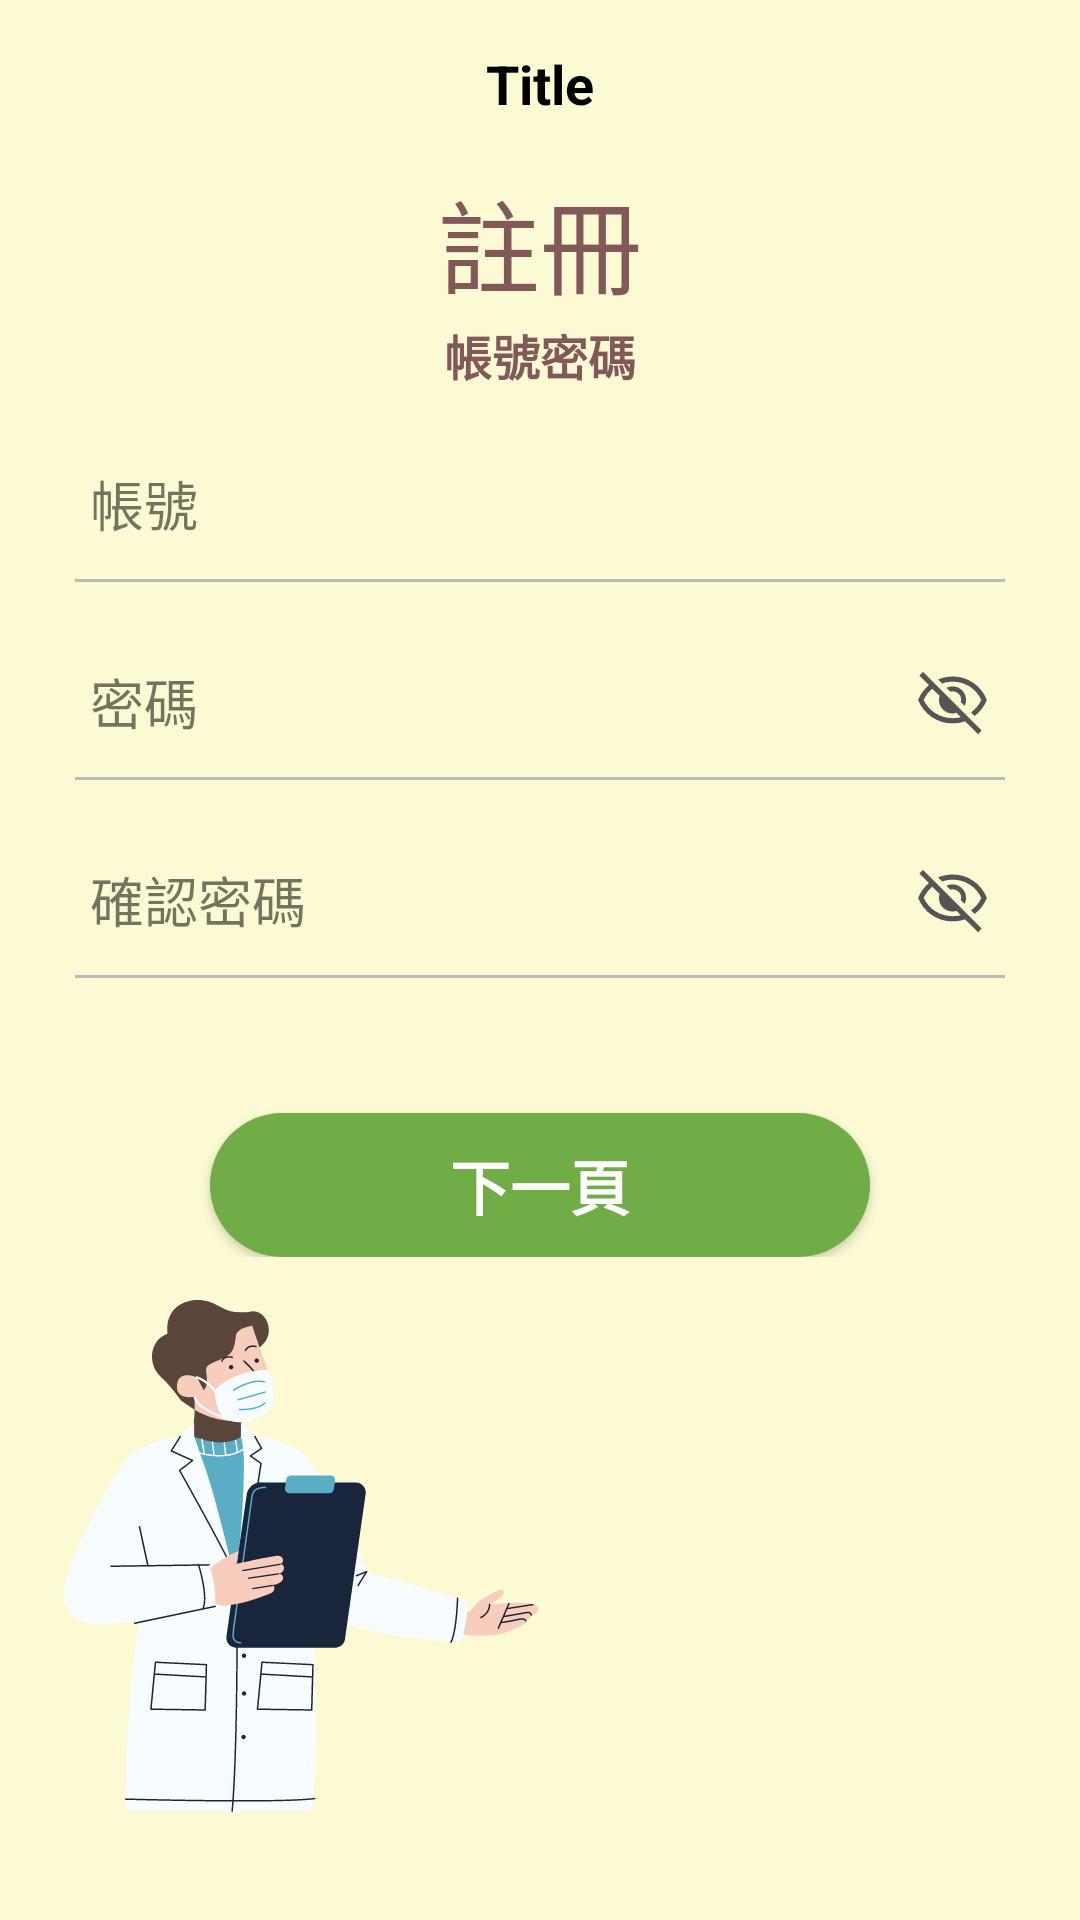

Reconstruct the res/layout file that produces this screen, plus the resources it refers to.
<!-- AndroidManifest.xml: application theme AppTheme -->
<!-- res/layout/activity_sign_account.xml -->
<?xml version="1.0" encoding="utf-8"?>
<LinearLayout xmlns:android="http://schemas.android.com/apk/res/android"
    xmlns:app="http://schemas.android.com/apk/res-auto"
    xmlns:tools="http://schemas.android.com/tools"
    android:layout_width="match_parent"
    android:layout_height="match_parent"
    android:orientation="vertical"
    android:background="@drawable/sign_bg2"
    tools:context=".SignAccount">

    <include
        android:id="@+id/myToolbar"
        layout="@layout/toolbar" />

    <LinearLayout
        android:layout_width="match_parent"
        android:layout_height="wrap_content"
        android:orientation="vertical">

        <TextView
            android:id="@+id/textView3"
            android:layout_width="wrap_content"
            android:layout_height="wrap_content"
            android:layout_gravity="center"
            android:text="註冊"
            android:textColor="#825858"
            android:textSize="34dp" />

        <TextView
            android:id="@+id/textView5"
            android:layout_width="wrap_content"
            android:layout_height="wrap_content"
            android:layout_gravity="center"
            android:layout_marginTop="1dp"
            android:text="帳號密碼"
            android:textColor="#825858"
            android:textSize="16dp"
            android:textStyle="bold" />

        <LinearLayout
            android:layout_width="match_parent"
            android:layout_height="40dp"
            android:layout_marginHorizontal="30dp"
            android:layout_marginTop="18dp"
            android:gravity="center"
            android:orientation="horizontal">

            <TextView
                android:id="@+id/txtID"
                android:layout_width="wrap_content"
                android:layout_height="match_parent"
                android:gravity="center"
                android:text="帳號"
                android:textSize="18dp" />

            <EditText
                android:id="@+id/edtAccount"
                android:layout_width="match_parent"
                android:layout_height="wrap_content"
                android:layout_marginHorizontal="7dp"
                android:background="@null"
                android:gravity="right"
                android:inputType="textPersonName"
                android:textSize="19dp" />
        </LinearLayout>

        <View
            android:id="@+id/view9"
            android:layout_width="match_parent"
            android:layout_height="1dp"
            android:layout_marginHorizontal="25dp"
            android:layout_marginTop="5dp"
            android:background="#BABABA" />

        <LinearLayout
            android:layout_width="match_parent"
            android:layout_height="40dp"
            android:layout_marginHorizontal="30dp"
            android:layout_marginTop="20dp"
            android:gravity="center"
            android:orientation="horizontal">

            <TextView
                android:id="@+id/txtPassword2"
                android:layout_width="wrap_content"
                android:layout_height="match_parent"
                android:gravity="center"
                android:text="密碼"
                android:textSize="18dp" />

            <EditText
                android:id="@+id/edtPass"
                android:layout_width="match_parent"
                android:layout_height="wrap_content"
                android:layout_marginHorizontal="7dp"
                android:layout_weight="1"
                android:background="@null"
                android:gravity="right"
                android:inputType="textPassword"
                android:textSize="19dp" />

            <ImageButton
                android:id="@+id/imgbtnEye1"
                android:layout_width="wrap_content"
                android:layout_height="wrap_content"
                android:background="@color/noColor"
                app:srcCompat="@drawable/eyes_off" />
        </LinearLayout>

        <View
            android:id="@+id/view16"
            android:layout_width="match_parent"
            android:layout_height="1dp"
            android:layout_marginHorizontal="25dp"
            android:layout_marginTop="5dp"
            android:background="#BABABA" />

        <LinearLayout
            android:layout_width="match_parent"
            android:layout_height="40dp"
            android:layout_marginHorizontal="30dp"
            android:layout_marginTop="20dp"
            android:gravity="center"
            android:orientation="horizontal">

            <TextView
                android:id="@+id/txtPasswordCheck"
                android:layout_width="wrap_content"
                android:layout_height="match_parent"
                android:gravity="center"
                android:text="確認密碼"
                android:textSize="18dp" />

            <EditText
                android:id="@+id/edtPassCheck"
                android:layout_width="match_parent"
                android:layout_height="wrap_content"
                android:layout_marginHorizontal="7dp"
                android:layout_weight="1"
                android:background="@null"
                android:ems="10"
                android:gravity="right"
                android:inputType="textPassword"
                android:textSize="19dp" />

            <ImageButton
                android:id="@+id/imgbtnEye2"
                android:layout_width="wrap_content"
                android:layout_height="wrap_content"
                android:background="@color/noColor"
                app:srcCompat="@drawable/eyes_off" />
        </LinearLayout>

        <View
            android:id="@+id/view10"
            android:layout_width="match_parent"
            android:layout_height="1dp"
            android:layout_marginHorizontal="25dp"
            android:layout_marginTop="5dp"
            android:background="#BABABA" />

        <Button
            android:id="@+id/btnNext2"
            android:layout_width="match_parent"
            android:layout_height="wrap_content"
            android:layout_gravity="center"
            android:layout_marginHorizontal="70dp"
            android:layout_marginTop="45dp"
            android:background="@drawable/first_btn_bg"
            android:backgroundTint="#70AD47"
            android:text="下一頁"
            android:textColor="@android:color/background_light"
            android:textSize="20dp"
            android:textStyle="bold" />
    </LinearLayout>

</LinearLayout>
<!-- res/layout/toolbar.xml (included above) -->
<?xml version="1.0" encoding="utf-8"?>
<androidx.appcompat.widget.Toolbar xmlns:android="http://schemas.android.com/apk/res/android"
    xmlns:app="http://schemas.android.com/apk/res-auto"
    style="@style/MyToolbarStyle"
    android:layout_width="match_parent"
    android:layout_height="?attr/actionBarSize">

    <TextView
        android:layout_width="wrap_content"
        android:layout_height="wrap_content"
        android:text="Title"
        android:layout_gravity="center"
        android:id="@+id/toolbar_title"
        android:textSize="18dp"
        android:textStyle="bold"
        android:textColor="@color/black"
        android:gravity="center"
        ></TextView>
</androidx.appcompat.widget.Toolbar>
<!-- resources referenced by this layout -->
<resources>
  <color name="black">#FF000000</color>
  <color name="noColor">#00F7CD45</color>
  <!-- drawable eyes_off (drawable) -->
  <vector xmlns:android="http://schemas.android.com/apk/res/android"
      android:width="25dp"
      android:height="25dp"
      android:viewportWidth="960"
      android:viewportHeight="960">
    <path
        android:fillColor="@color/grey_icon"
        android:pathData="M634,538L585.33,489.33Q605.67,426.33 558.33,381.33Q511,336.33 450.67,354.67L402,306Q419,296 438.83,291.33Q458.67,286.67 480,286.67Q552.33,286.67 602.83,337.17Q653.33,387.67 653.33,460Q653.33,481.33 648.33,501.5Q643.33,521.67 634,538ZM762.67,666L716.67,620.67Q762,587 796.17,545.83Q830.33,504.67 848.67,460Q798.67,352.33 700.83,289.5Q603,226.67 486.67,226.67Q449,226.67 410.33,233.33Q371.67,240 346,250L294.67,198Q331.67,181.67 382.33,170.83Q433,160 483.33,160Q629,160 747.33,242.17Q865.67,324.33 920,460Q895,522.33 855.17,574.5Q815.33,626.67 762.67,666ZM808,898.67L640,733.33Q605,746.33 563.83,753.17Q522.67,760 480,760Q332.33,760 213.67,677.83Q95,595.67 40,460Q60.33,407.67 94.67,359.5Q129,311.33 176.67,269.33L56,148L102.67,100.67L852.67,850.67L808,898.67ZM222.67,316Q188.33,342.67 157.33,382.33Q126.33,422 110.67,460Q161.33,567.67 260.83,630.5Q360.33,693.33 485.33,693.33Q514,693.33 541.67,689.83Q569.33,686.33 586.67,680L532,624.67Q521,629 507,631.17Q493,633.33 480,633.33Q408.33,633.33 357.5,583.17Q306.67,533 306.67,460Q306.67,446.33 308.83,433Q311,419.67 315.33,408L222.67,316ZM532.33,441.67L532.33,441.67Q532.33,441.67 532.33,441.67Q532.33,441.67 532.33,441.67Q532.33,441.67 532.33,441.67Q532.33,441.67 532.33,441.67Q532.33,441.67 532.33,441.67Q532.33,441.67 532.33,441.67ZM404.67,505.33Q404.67,505.33 404.67,505.33Q404.67,505.33 404.67,505.33L404.67,505.33Q404.67,505.33 404.67,505.33Q404.67,505.33 404.67,505.33Q404.67,505.33 404.67,505.33Q404.67,505.33 404.67,505.33Z"/>
  </vector>
  <!-- drawable first_btn_bg (drawable) -->
  <?xml version="1.0" encoding="utf-8"?>
  <selector xmlns:android="http://schemas.android.com/apk/res/android">
  
      
      <item >
          
          <shape android:shape="rectangle">
              
              <corners android:radius="90dip" />
  
              
              <solid android:color="#70AD47" />
          </shape>
      </item>
  </selector>
  <!-- drawable sign_bg2: png bitmap (drawable, 43126 bytes) -->
  <style name="MyToolbarStyle">
          <item name="android:minHeight">?actionBarSize</item>
          <item name="android:background">@color/noColor</item>
          <item name="popupTheme">@style/ThemeOverlay.AppCompat.Light</item>
          <item name="theme">@style/MyToolbarTheme</item>
          <item name="android:actionMenuTextColor">@color/Allgreen</item>
      </style>
  <style name="AppTheme" parent="Theme.AppCompat.Light.NoActionBar">
          
          <item name="colorPrimary">@color/Allgreen</item>
          <item name="colorPrimaryDark">@color/colorPrimaryDark</item>
          <item name="colorAccent">#405E81</item>
          <item name="drawerArrowStyle">@style/DrawerArrowStyle</item>
          <item name="android:actionMenuTextColor">@color/Allgreen</item>
      </style>
  <color name="grey_icon">#555555</color>
  <style name="MyToolbarTheme">
          
          <item name="colorControlNormal">@color/Allgreen</item>
      </style>
  <color name="Allgreen">#3A8378</color>
  <color name="colorPrimaryDark">#00574B</color>
  <style name="DrawerArrowStyle" parent="@style/Widget.AppCompat.DrawerArrowToggle">
          <item name="spinBars">true</item>
          <item name="color">@color/Allgreen</item>
      </style>
</resources>
